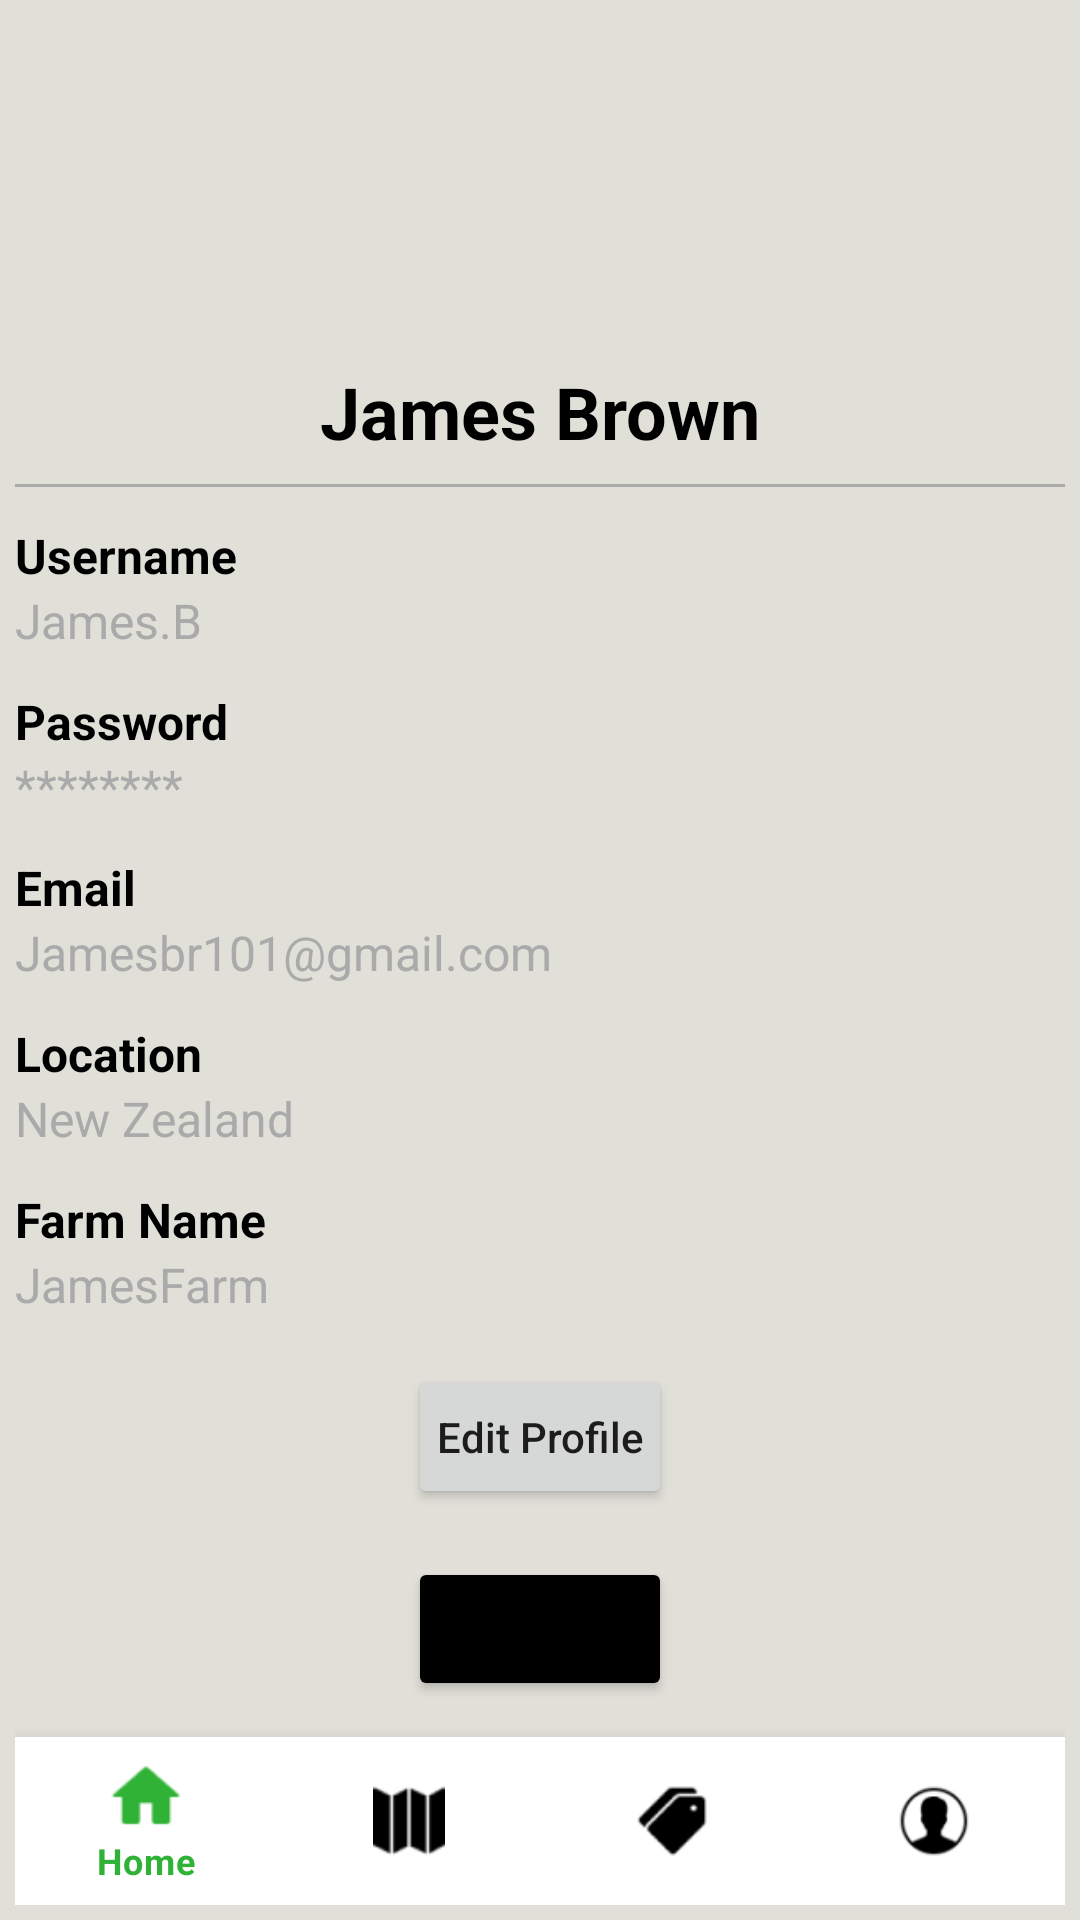

Reconstruct the res/layout file that produces this screen, plus the resources it refers to.
<!-- AndroidManifest.xml: application theme Theme.SmartFarmFlow -->
<!-- res/layout/profilepage.xml -->
<?xml version="1.0" encoding="utf-8"?>
<androidx.constraintlayout.widget.ConstraintLayout xmlns:android="http://schemas.android.com/apk/res/android"
    xmlns:app="http://schemas.android.com/apk/res-auto"
    xmlns:tools="http://schemas.android.com/tools"
    android:layout_width="match_parent"
    android:layout_height="match_parent"
    android:padding="5dp"
    android:background="#E0DFD8">

    
    <ImageView
        android:id="@+id/profile_image"
        android:layout_width="100dp"
        android:layout_height="100dp"
        android:layout_marginTop="16dp"
        android:layout_marginBottom="8dp"
        android:layout_gravity="center_horizontal"
        android:src="@drawable/profilepicutre"
        android:contentDescription="Profile Image"
        android:layout_marginEnd="16dp"
        app:layout_constraintTop_toTopOf="parent"
        app:layout_constraintStart_toStartOf="parent"
        app:layout_constraintEnd_toEndOf="parent"/>

    
    <TextView
        android:id="@+id/profile_name"
        android:layout_width="wrap_content"
        android:layout_height="wrap_content"
        android:text="James Brown"
        android:textSize="24sp"
        android:textStyle="bold"
        android:textColor="@android:color/black"
        android:layout_marginBottom="16dp"
        app:layout_constraintTop_toBottomOf="@+id/profile_image"
        app:layout_constraintStart_toStartOf="parent"
        app:layout_constraintEnd_toEndOf="parent"/>

    <View
        android:id="@+id/name_divider"
        android:layout_width="0dp"
        android:layout_height="1dp"
        android:background="@android:color/darker_gray"
        app:layout_constraintTop_toBottomOf="@+id/profile_name"
        app:layout_constraintStart_toStartOf="parent"
        app:layout_constraintEnd_toEndOf="parent"
        android:layout_marginTop="8dp"
        android:layout_marginBottom="8dp"/>

    
    <TextView
        android:id="@+id/label_username"
        android:layout_width="wrap_content"
        android:layout_height="wrap_content"
        android:text="Username"
        android:textColor="@android:color/black"
        android:textStyle="bold"
        android:textSize="16sp"
        android:layout_marginTop="12dp"
        app:layout_constraintTop_toBottomOf="@+id/name_divider"
        app:layout_constraintStart_toStartOf="parent"/>

    
    <TextView
        android:id="@+id/profile_username"
        android:layout_width="wrap_content"
        android:layout_height="wrap_content"
        android:text="James.B"
        android:textSize="16sp"
        android:textColor="@android:color/darker_gray"
        app:layout_constraintTop_toBottomOf="@+id/label_username"
        app:layout_constraintStart_toStartOf="@+id/label_username"/>

    
    <TextView
        android:id="@+id/label_password"
        android:layout_width="wrap_content"
        android:layout_height="wrap_content"
        android:text="Password"
        android:textSize="16sp"
        android:textColor="@android:color/black"
        android:textStyle="bold"
        android:layout_marginTop="12dp"
        app:layout_constraintTop_toBottomOf="@+id/profile_username"
        app:layout_constraintStart_toStartOf="parent"/>

    
    <TextView
        android:id="@+id/profile_password"
        android:layout_width="wrap_content"
        android:layout_height="wrap_content"
        android:text="********"
        android:textSize="16sp"
        android:textColor="@android:color/darker_gray"
        app:layout_constraintTop_toBottomOf="@+id/label_password"
        app:layout_constraintStart_toStartOf="@+id/label_password"/>

    
    <TextView
        android:id="@+id/label_email"
        android:layout_width="wrap_content"
        android:layout_height="wrap_content"
        android:text="Email"
        android:textSize="16sp"
        android:textColor="@android:color/black"
        android:textStyle="bold"
        android:layout_marginTop="12dp"
        app:layout_constraintTop_toBottomOf="@+id/profile_password"
        app:layout_constraintStart_toStartOf="parent"/>

    
    <TextView
        android:id="@+id/profile_email"
        android:layout_width="wrap_content"
        android:layout_height="wrap_content"
        android:text="Jamesbr101@gmail.com"
        android:textSize="16sp"
        android:textColor="@android:color/darker_gray"
        app:layout_constraintTop_toBottomOf="@+id/label_email"
        app:layout_constraintStart_toStartOf="@+id/label_email"/>

    
    <TextView
        android:id="@+id/label_location"
        android:layout_width="wrap_content"
        android:layout_height="wrap_content"
        android:text="Location"
        android:textSize="16sp"
        android:textColor="@android:color/black"
        android:textStyle="bold"
        android:layout_marginTop="12dp"
        app:layout_constraintTop_toBottomOf="@+id/profile_email"
        app:layout_constraintStart_toStartOf="parent"/>

    
    <TextView
        android:id="@+id/profile_location"
        android:layout_width="wrap_content"
        android:layout_height="wrap_content"
        android:text="New Zealand"
        android:textSize="16sp"
        android:textColor="@android:color/darker_gray"
        app:layout_constraintTop_toBottomOf="@+id/label_location"
        app:layout_constraintStart_toStartOf="@+id/label_location"/>

    
    <TextView
        android:id="@+id/label_farm_name"
        android:layout_width="wrap_content"
        android:layout_height="wrap_content"
        android:text="Farm Name"
        android:textSize="16sp"
        android:textColor="@android:color/black"
        android:textStyle="bold"
        android:layout_marginTop="12dp"
        app:layout_constraintTop_toBottomOf="@+id/profile_location"
        app:layout_constraintStart_toStartOf="parent"/>

    
    <TextView
        android:id="@+id/profile_farm_name"
        android:layout_width="wrap_content"
        android:layout_height="wrap_content"
        android:text="JamesFarm"
        android:textSize="16sp"
        android:textColor="@android:color/darker_gray"
        app:layout_constraintTop_toBottomOf="@+id/label_farm_name"
        app:layout_constraintStart_toStartOf="@+id/label_farm_name"/>

    
    <Button
        android:id="@+id/edit_profile_button"
        android:layout_width="wrap_content"
        android:layout_height="wrap_content"
        android:text="Edit Profile"
        android:textAllCaps="false"
        android:layout_marginTop="16dp"
        android:padding="8dp"
        app:layout_constraintTop_toBottomOf="@+id/profile_farm_name"
        app:layout_constraintStart_toStartOf="parent"
        app:layout_constraintEnd_toEndOf="parent"/>

    
    <Button
        android:id="@+id/logout_button"
        android:layout_width="wrap_content"
        android:layout_height="wrap_content"
        android:text="Logout"
        android:textAllCaps="false"
        android:backgroundTint="@android:color/black"
        android:layout_marginTop="16dp"
        android:padding="8dp"
        app:layout_constraintTop_toBottomOf="@+id/edit_profile_button"
        app:layout_constraintStart_toStartOf="parent"
        app:layout_constraintEnd_toEndOf="parent"/>

    
    <com.google.android.material.bottomnavigation.BottomNavigationView
        android:id="@+id/bottom_navigation"
        android:layout_width="0dp"
        android:layout_height="wrap_content"
        android:background="@android:color/white"
        app:itemIconTint="@drawable/nav_item_color"
        app:layout_constraintBottom_toBottomOf="parent"
        app:layout_constraintStart_toStartOf="parent"
        app:layout_constraintEnd_toEndOf="parent"
        app:menu="@menu/bottom_nav_menu"
        android:elevation="8dp"/>

</androidx.constraintlayout.widget.ConstraintLayout>
<!-- resources referenced by this layout -->
<resources>
  <!-- drawable nav_item_color (drawable) -->
  <?xml version="1.0" encoding="utf-8"?>
  <selector xmlns:android="http://schemas.android.com/apk/res/android">
      <item android:color="#2FB236" android:state_checked="true" />
      <item android:color="@color/black" android:state_checked="false" />
  </selector>
  <style name="Theme.SmartFarmFlow" parent="Theme.MaterialComponents.DayNight.NoActionBar">
          
          <item name="colorPrimary">#2FB236</item>
          <item name="colorPrimaryVariant">#4CAF50</item>
          <item name="colorOnPrimary">@color/white</item>
          
          <item name="colorSecondary">#2FB236</item>
          <item name="colorSecondaryVariant">#2FB236</item>
          <item name="colorOnSecondary">@color/black</item>
          
          <item name="android:statusBarColor">#31B136</item>
          
      </style>
  <!-- not gathered from this repository: default colours our renderer supplied (Android Studio template values) -->
  <color name="black">#FF000000</color>
  <color name="white">#FFFFFFFF</color>
</resources>
